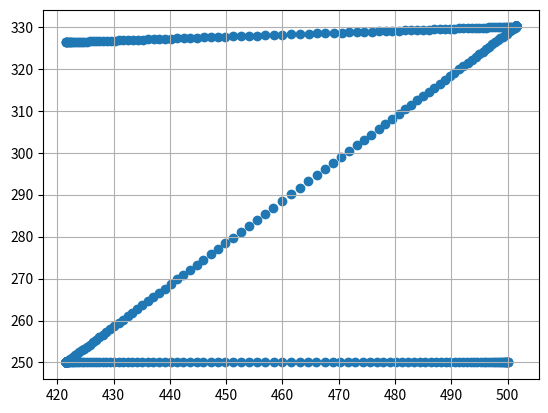

This chart was generated by the following Python code:
#!/usr/bin/env python
# coding: utf-8

# In[102]:


import os
import numpy as np
import math
import matplotlib.pyplot as plt
import pandas as pd


# In[103]:


w_max = 100*2*math.pi/60



class Arena:
    
    #constructor
    def __init__(self,size = [1000,1000], init_state = np.zeros(3), robotType = 'Paperbot',dt = 0.01):
        self.size = size
        #state = [x,y,theta(degrees)]
        self.state = init_state
        
        #Time scale
        self.time = dt
        
        #wheel angular velocities
        self.wR = 0.0
        self.wL = 0.0
        
        #history for plotting
        self.x_hist = []
        self.y_hist = []
        
        self.d = 50  #diameter of wheel (mm)
        self.W = 90 #width of robot (mm)
        self.R = self.d/2 #radius of wheel  
        if (robotType == 'Segway'):
            self.d = 502 #diameter of wheel (mm)
            self.W = 530  #width of robot (mm)
            self.R = self.d/2 #radius of wheel  
        
    def pwmToAngular(self,pwmValue = 0.0):
        
        if (pwmValue < 0.05 and pwmValue > -0.05):
            return 0
        
        elif (pwmValue > 0.3):
            return (0.5*(pwmValue-0.3)+0.3)*w_max
        
        elif (pwmValue < -0.3):
            return (0.5*(pwmValue+0.3)-0.3)*w_max
        
        else:
            return pwmValue*w_max
    
    def state_update(self, i = np.zeros(2),angular=False):
        
        self.x_hist.append(self.state[0])
        self.y_hist.append(self.state[1])
        
        #inputs
        if angular == True:
            self.wL = i[1]
            self.wR = i[0]
            
        else:
            self.wL = self.pwmToAngular(i[1])
            self.wR = self.pwmToAngular(i[0])
            
        
        #current state
        x = self.state[0]
        y = self.state[1]
        theta = self.state[2]*math.pi/180
        
        #Time Scale
        T = self.time
        self.state[0] = x + 0.5*self.R*T*self.wR*math.cos(theta) + 0.5*self.R*T*self.wL*math.cos(theta)
        self.state[1] = y + 0.5*self.R*T*self.wR*math.sin(theta) + 0.5*self.R*T*self.wL*math.sin(theta)
        self.state[2] = ((180/math.pi)*(theta + self.R*T*self.wR/self.W - self.R*T*self.wL/self.W))%360
        
        #check out of bounds
        if (self.state[0] > self.size[0]):
            self.state[0] = self.size[0]

        if (self.state[0] < 0):
            self.state[0] = 0
            
        if (self.state[1] > self.size[1]):
            self.state[1] = self.size[1]
            
        if (self.state[1] < 0):
            self.state[1] = 0
  
        
    
    #Calculate euclidean distance from current state to coord = (x,y)
    def distance(self,coord = [0,0]):
        x_dist = (coord[0] - self.state[0])**2
        y_dist = (coord[1] - self.state[1])**2
        return (x_dist + y_dist)**(.5)
    
    #check if coord = (x,y) is inside the boundries
    def check_in(self,coord = [0,0]):
        if (coord[0] < 0 or coord[0] > self.size[0]):
            return False
        if (coord[1] < 0 or coord[1] > self.size[1]):
            return False
        return True
  
    
    #returns the observation; [df,dr,wc,hx,hy]
    def observation(self):
        #angle in radians
        theta = self.state[2]*math.pi/180
        tf = math.tan(theta)
        tr = math.tan(theta - (math.pi)/2)
        Width = self.size[0];
        Height = self.size[1];
        x0 = self.state[0];
        y0 = self.state[1];
        #df and dr as specified in the doc
        df = -1
        dr = -1
        # Case theta = 0
        if theta == 0:
            df = Width - x0
            dr = y0
        # Case theta = 90 degrees
        elif theta == (math.pi)/2:
            df = Height - y0
            dr = Width - x0
        # Case theta = 180 degrees  
        elif theta == math.pi:
            df = x0
            dr = Height - y0
        #Case theta = 270 degrees
        elif theta == 3*(math.pi)/2:
            df = y0
            dr = x0
        #Case the
        elif theta < math.pi/2:
            y = tf*(Width - x0) + y0
            if self.check_in([Width, y]) == True:
                df = self.distance([Width, y])
            else:
                x = x0 + (Height - y0)/tf
                df = self.distance([x, Height])
            y = tr*(Width - x0) + y0
            if self.check_in([Width, y]) == True:
                dr = self.distance([Width, y])
            else:
                x = x0 - (y0)/tr
                dr = self.distance([x, 0])
                
        elif theta < math.pi:
            y = tf*(0 - x0) + y0
            if self.check_in([0, y]) == True:
                df = self.distance([0, y])
            else:
                x = x0 + (Height - y0)/tf
                df = self.distance([x, Height])
            y = tr*(Width - x0) + y0
            if self.check_in([Width, y]) == True:
                dr = self.distance([Width, y])
            else:
                x = x0 + (Height - y0)/tr
                dr = self.distance([x, Height])
                
        elif theta < 3*math.pi/2:
            y = tf*(0 - x0) + y0
            if self.check_in([0, y]) == True:
                df = self.distance([0, y])
            else:
                x = x0 + (0 - y0)/tf
                df = self.distance([x, 0])
            y = tr*(0 - x0) + y0
            if self.check_in([0, y]) == True:
                dr = self.distance([0, y])
            else:
                x = x0 + (Height - y0)/tr
                dr = self.distance([x, Height])
                
        elif theta < 2*math.pi:
            y = tf*(Width - x0) + y0
            if self.check_in([Width, y]) == True:
                df = self.distance([Width, y])
            else:
                x = x0 + (0 - y0)/tf
                df = self.distance([x, 0])
            y = tr*(0 - x0) + y0
            if self.check_in([0, y]) == True:
                dr = self.distance([0, y])
            else:
                x = x0 - (y0)/tr
                dr = self.distance([x, 0])
                
        # angular rate )
        wC = (self.wR*self.R - self.wL*self.R)/self.W
    
        #magnetic field components
        Hx = -1*math.cos(theta)
        Hy = math.sin(theta)
        return [df,dr,wC,Hx,Hy]
    
    def interpolate(self,st = 0,et = 1, a1=0 , a2=0):
        w_inputs = []
        t_step = self.time
        #linear equation
        m = (a2 - a1)/(et - st)
        t = st
        while t < et:
            #calculate w at time t
            w = m*(t - st) + a1
            w_inputs.append(w)
            t += t_step
        return w_inputs
  
    def simulate(self,table=[]):
        #table[i] = [time[i], inputR[i], inputL[i]] from the CAD JPG
        for i in range(0,len(table)-1):
            R = self.interpolate(table[i][0], table[i + 1][0], table[i][1], table[i + 1][1])
            L = self.interpolate(table[i][0], table[i + 1][0], table[i][2], table[i + 1][2])
            for j in range(0, len(R)):
                wr = R[j]*math.pi/180
                wl = L[j]*math.pi/180
                self.state_update([wr, wl],angular = True)
  
    
    def get_state(self):
        return self.state
    
    def plot_state(self):
        plt.scatter(self.x_hist,self.y_hist)
        #plt.xlim([0,self.size[0]])
        #plt.ylim([0,self.size[1]])
        #plt.xlim([4100,5100])
        #plt.ylim([2400,3400])
        plt.grid(True)
    
    def export_csv(self):
        data = {'x': self.x_hist,
                'y': self.y_hist}
        df = pd.DataFrame (data, columns = ['x','y'])
        df.to_csv(r'C:\Users\<user>\Documents\Python Scripts\EE183\simPaths.csv', index = False)
        

    
    
  


# In[105]:


def main():
    ArenaTest = Arena(size = [1000,1000],init_state = [500,250,0],robotType = 'Paperbot',dt = 0.01)
    
    #Paperbot Z shape
    test = [[0,0,0],[0.5,-360,-360],[1,0,0],[1.5,162,-162],[2,0,0],[2.5,509,509],[3,0,0],[3.5,486,-486],[4,0,0],[4.5,360,360],[5,0,0]]
    #segway Z shape
    #test = [[0,0,0],[0.5,-180,-180],[1,0,0],[1.5,95.02,-95.02],[2,0,0],[2.5,254.56,254.56],[3,0,0],[3.5,285.06,-285.06],[4,0,0],[4.5,180,180],[5,0,0]]
    #Paperbot Spiral
    #test = [[0,0,0],[1,500,360],[2,600,360],[3,700,360],[4,800,360],[5,0,0]]
    #paperbot Triangle:
    #test = [[0,0,0],[0.5,560,560],[1,0,0],[1.5,-390,390],[2,0,0],[2.5,560,560],[3,0,0],[3.5,-390,390],[4,0,0],[4.5,560,560],[5,0,0]]
    #Segway Triangle
    #test = [[0,0,0],[0.5,300,300],[1,0,0],[1.5,-300,300],[2,0,0],[2.5,300,300],[3,0,0],[3.5,-300,300],[4,0,0],[4.5,300,300],[5,0,0]]
    #Paperbot Randomized
    #test = [[0,0,0],[0.5,-340,340],[1,0,0],[1.5,-200,800],[2,200,400],[2.5,600,-200],[3,150,-900],[3.5,-300,-300],[4,0,600],[4.5,0,250],[5,-500,0]]
    #Paperbot forward & back
    #test = [[0,0,0],[0.5,360,360],[1,360,360],[1.5,0,0],[2,0,0],[2.5,-510,510],[3,0,0],[3.5,0,0],[4,360,360],[4.5,360,360],[5,0,0]]
    ArenaTest.simulate(table = test)
    ArenaTest.plot_state()
    ArenaTest.export_csv()
    
        
    


# In[106]:



main()


# In[ ]:




